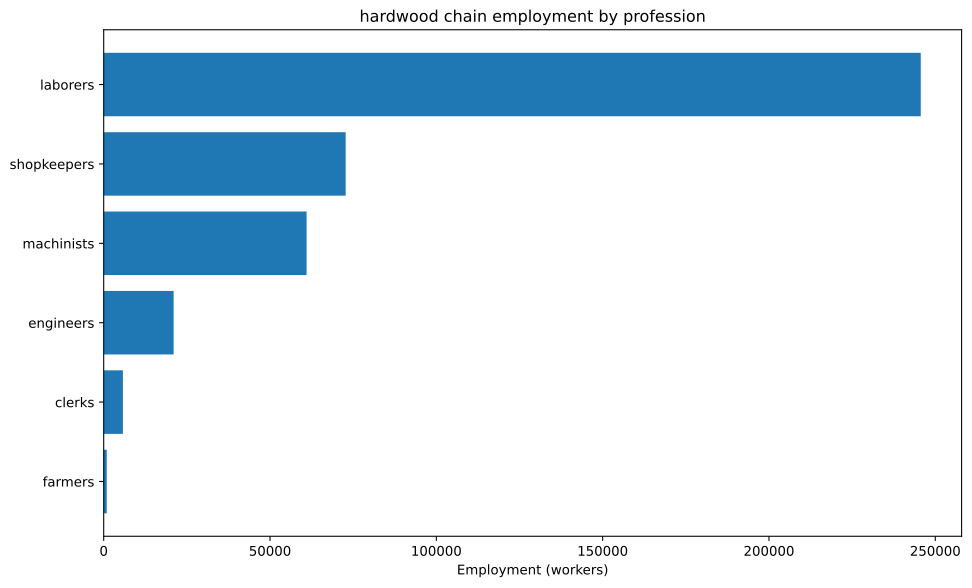

The table this chart was drawn from, first rows:
config, building, profession, employment
building_tooling_workshops+pm_rubber_gri…, building_tooling_workshops, engineers, 1834
building_tooling_workshops+pm_rubber_gri…, building_tooling_workshops, machinists, 3668
building_tooling_workshops+pm_rubber_gri…, building_tooling_workshops, shopkeepers, 1834
building_paper_mills+pm_bleached_paper+p…, building_paper_mills, engineers, 93.07
building_paper_mills+pm_bleached_paper+p…, building_paper_mills, laborers, 186.1
building_paper_mills+pm_bleached_paper+p…, building_paper_mills, machinists, 186.1
building_paper_mills+pm_bleached_paper+p…, building_paper_mills, shopkeepers, 93.07
building_chemical_plants+pm_improved_fer…, building_chemical_plants, engineers, 226.6
building_chemical_plants+pm_improved_fer…, building_chemical_plants, laborers, 453.2
building_chemical_plants+pm_improved_fer…, building_chemical_plants, machinists, 339.9
building_chemical_plants+pm_improved_fer…, building_chemical_plants, shopkeepers, 113.3
building_explosives_factory+pm_brine_ele…, building_explosives_factory, engineers, 930.7
building_explosives_factory+pm_brine_ele…, building_explosives_factory, laborers, 620.5
building_explosives_factory+pm_brine_ele…, building_explosives_factory, machinists, 620.5
building_explosives_factory+pm_brine_ele…, building_explosives_factory, shopkeepers, 310.2
building_synthetics_plants+pm_dye_produc…, building_synthetics_plants, engineers, 46.54
building_synthetics_plants+pm_dye_produc…, building_synthetics_plants, laborers, 23.27
building_synthetics_plants+pm_dye_produc…, building_synthetics_plants, machinists, 34.9
building_synthetics_plants+pm_dye_produc…, building_synthetics_plants, shopkeepers, 11.63
building_steel_mills+pm_electric_arc_pro…, building_steel_mills, engineers, 1761
building_steel_mills+pm_electric_arc_pro…, building_steel_mills, machinists, 2641
building_steel_mills+pm_electric_arc_pro…, building_steel_mills, shopkeepers, 880.3
building_motor_industry+pm_electric_engi…, building_motor_industry, engineers, 3851
building_motor_industry+pm_electric_engi…, building_motor_industry, laborers, 3851
building_motor_industry+pm_electric_engi…, building_motor_industry, machinists, 3851
building_motor_industry+pm_electric_engi…, building_motor_industry, shopkeepers, 1925
building_coal_mine+pm_diesel_pump_buildi…, building_coal_mine, engineers, 6936
building_coal_mine+pm_diesel_pump_buildi…, building_coal_mine, laborers, 1734
building_coal_mine+pm_diesel_pump_buildi…, building_coal_mine, machinists, 10404
building_coal_mine+pm_diesel_pump_buildi…, building_coal_mine, shopkeepers, 3468
building_iron_mine+pm_diesel_pump_buildi…, building_iron_mine, engineers, 2032
building_iron_mine+pm_diesel_pump_buildi…, building_iron_mine, laborers, 507.9
building_iron_mine+pm_diesel_pump_buildi…, building_iron_mine, machinists, 3048
building_iron_mine+pm_diesel_pump_buildi…, building_iron_mine, shopkeepers, 1016
building_sulfur_mine+pm_diesel_pump_buil…, building_sulfur_mine, engineers, 339.4
building_sulfur_mine+pm_diesel_pump_buil…, building_sulfur_mine, laborers, 84.86
building_sulfur_mine+pm_diesel_pump_buil…, building_sulfur_mine, machinists, 509.2
building_sulfur_mine+pm_diesel_pump_buil…, building_sulfur_mine, shopkeepers, 169.7
building_power_plant+pm_coal-fired_plant, building_power_plant, engineers, 1174
building_power_plant+pm_coal-fired_plant, building_power_plant, laborers, 2740
building_power_plant+pm_coal-fired_plant, building_power_plant, machinists, 3914
building_logging_camp+pm_simple_forestry…, building_logging_camp, laborers, 156036
building_logging_camp+pm_simple_forestry…, building_logging_camp, shopkeepers, 39009
building_logging_camp+pm_saw_mills+pm_in…, building_logging_camp, laborers, 70473
building_logging_camp+pm_saw_mills+pm_in…, building_logging_camp, machinists, 23491
building_logging_camp+pm_saw_mills+pm_in…, building_logging_camp, shopkeepers, 23491
building_rubber_plantation+automatic_irr…, building_rubber_plantation, farmers, 917.1
building_rubber_plantation+automatic_irr…, building_rubber_plantation, laborers, 1223
building_rubber_plantation+automatic_irr…, building_rubber_plantation, machinists, 305.7
building_oil_rig+pm_combustion_derricks+…, building_oil_rig, engineers, 832.2
building_oil_rig+pm_combustion_derricks+…, building_oil_rig, machinists, 1248
building_oil_rig+pm_combustion_derricks+…, building_oil_rig, shopkeepers, 416.1
building_railway+pm_electric_trains_prin…, building_railway, clerks, 5770
building_railway+pm_electric_trains_prin…, building_railway, engineers, 961.7
building_railway+pm_electric_trains_prin…, building_railway, laborers, 7694
building_railway+pm_electric_trains_prin…, building_railway, machinists, 6732
